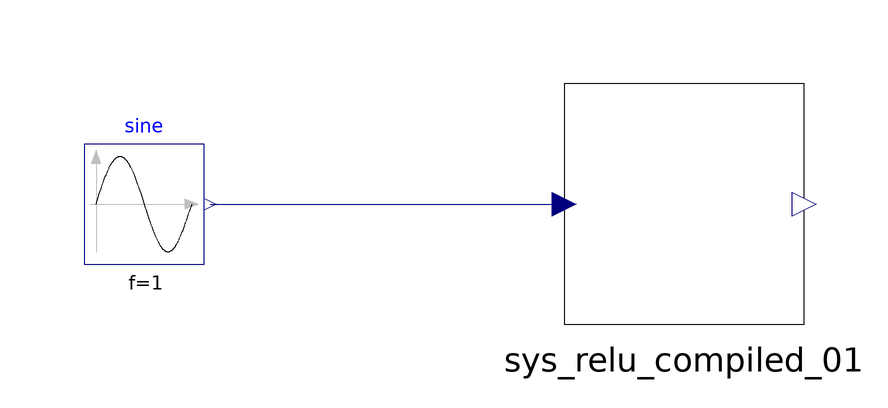

The component connection diagram of the Modelica model below, drawn from its own Placement and Line annotations.

model tb_sys_relu_compiled
    
    sys_relu_compiled sys_relu_compiled_01 annotation(
      Placement(transformation(origin = {40, 0}, extent = {{-20, -20}, {20, 20}})));
    
    Modelica.Blocks.Sources.Sine sine(amplitude = 1, f = 1)  annotation(
      Placement(transformation(origin = {-50, 0}, extent = {{-10, -10}, {10, 10}})));
  
  equation
    
    connect(sine.y, sys_relu_compiled_01.inp) annotation(
      Line(points = {{-39, 0}, {20, 0}}, color = {0, 0, 127}));
    annotation(
      experiment(StartTime = 0, StopTime = 3, Tolerance = 1e-06, Interval = 0.006));

end tb_sys_relu_compiled;